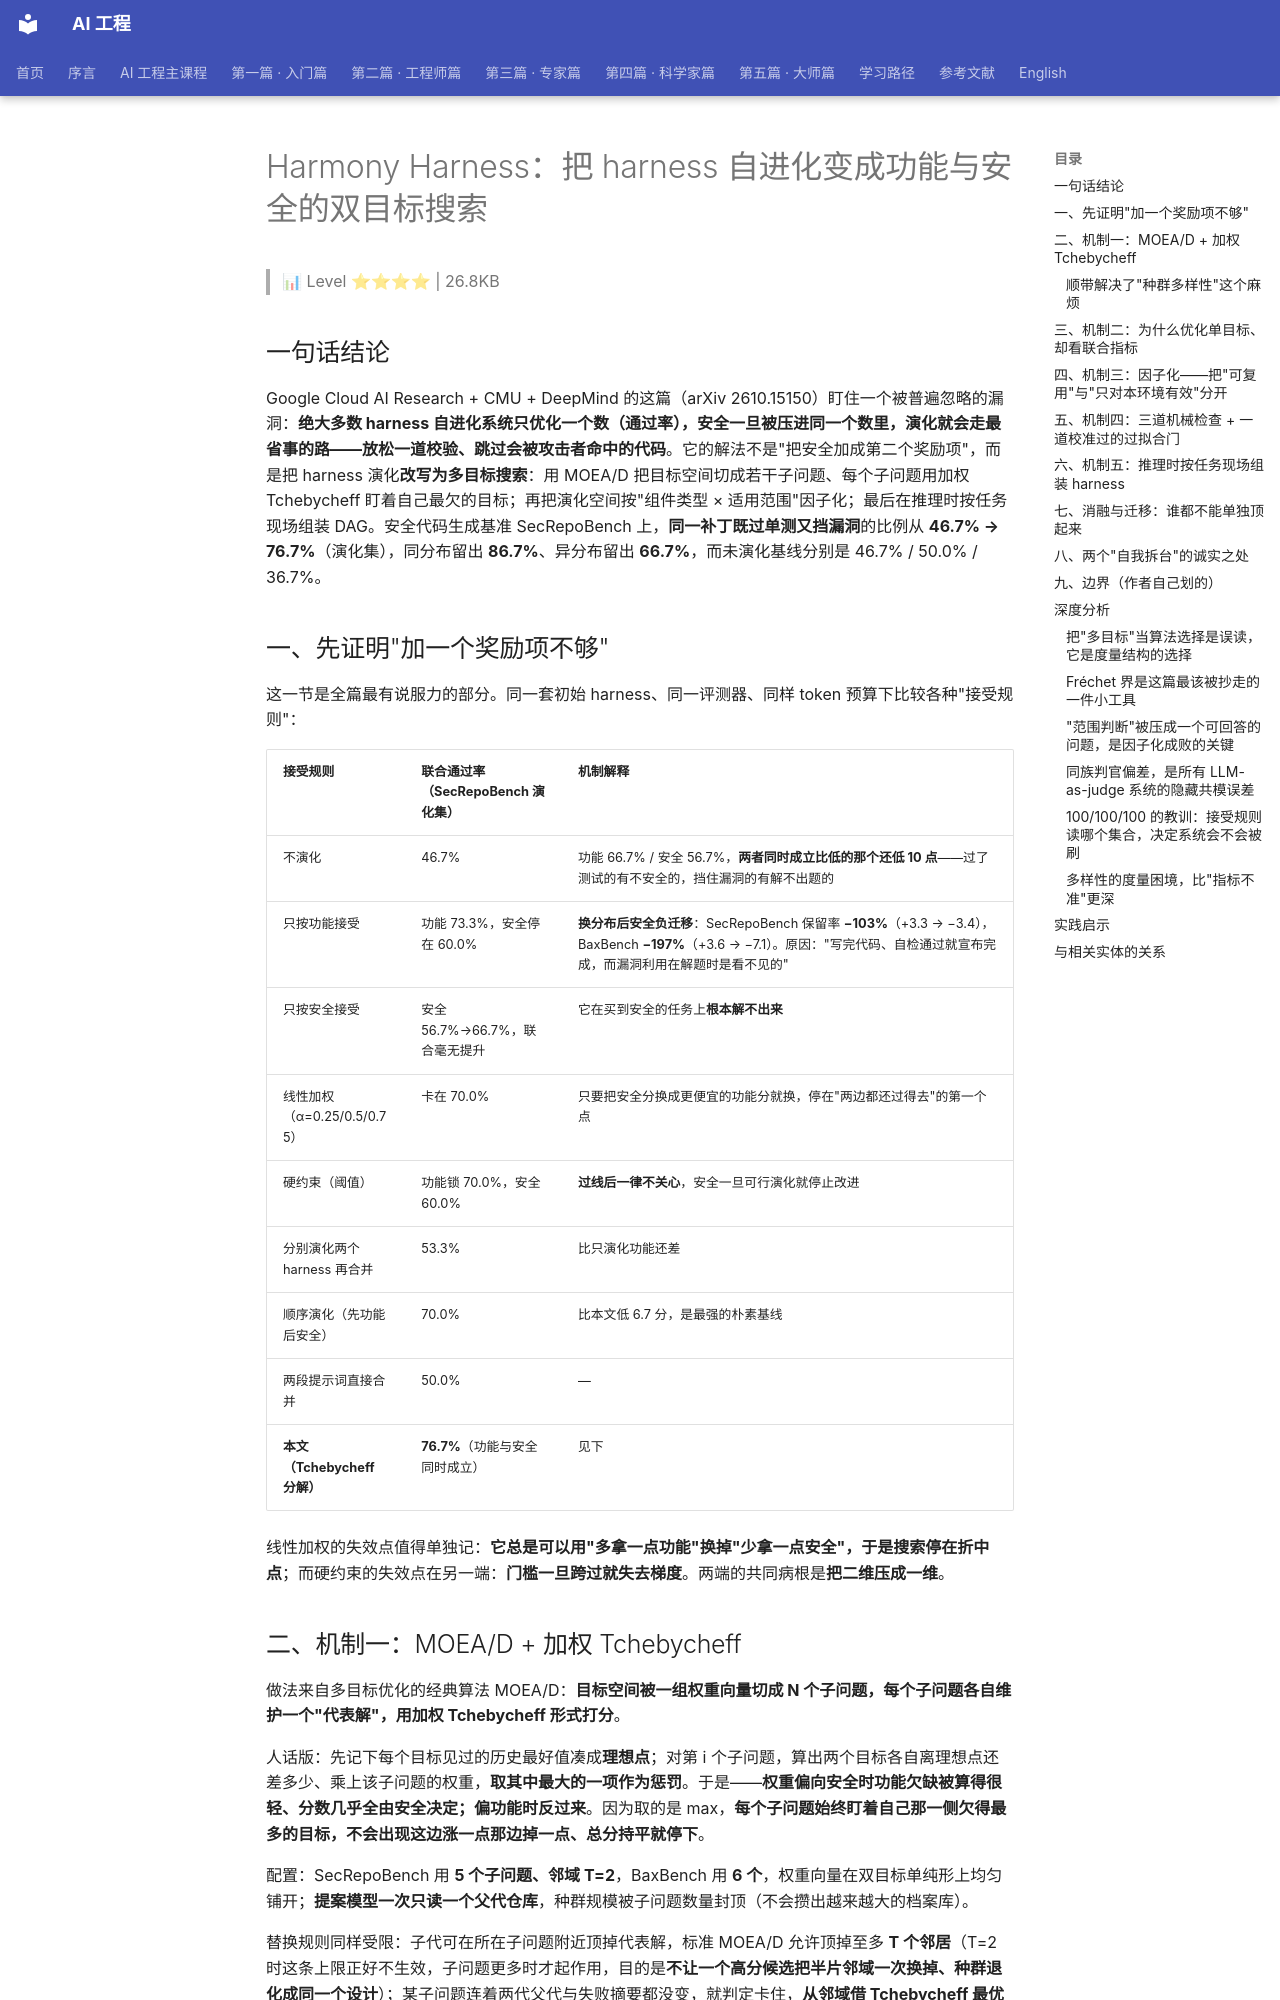

repository: QianJinGuo/wiki-book · page: ch20/008-harmony-harness-harness.html · generator: mkdocs

# Harmony Harness：把 harness 自进化变成功能与安全的双目标搜索

> 📊 Level ⭐⭐⭐⭐ | 26.8KB

## 一句话结论

Google Cloud AI Research + CMU + DeepMind 的这篇（arXiv 2610.15150）盯住一个被普遍忽略的漏洞：**绝大多数 harness 自进化系统只优化一个数（通过率），安全一旦被压进同一个数里，演化就会走最省事的路——放松一道校验、跳过会被攻击者命中的代码**。它的解法不是"把安全加成第二个奖励项"，而是把 harness 演化**改写为多目标搜索**：用 MOEA/D 把目标空间切成若干子问题、每个子问题用加权 Tchebycheff 盯着自己最欠的目标；再把演化空间按"组件类型 × 适用范围"因子化；最后在推理时按任务现场组装 DAG。安全代码生成基准 SecRepoBench 上，**同一补丁既过单测又挡漏洞**的比例从 **46.7% → 76.7%**（演化集），同分布留出 **86.7%**、异分布留出 **66.7%**，而未演化基线分别是 46.7% / 50.0% / 36.7%。

## 一、先证明"加一个奖励项不够"

这一节是全篇最有说服力的部分。同一套初始 harness、同一评测器、同样 token 预算下比较各种"接受规则"：

| 接受规则 | 联合通过率（SecRepoBench 演化集） | 机制解释 |
|---|---|---|
| 不演化 | 46.7% | 功能 66.7% / 安全 56.7%，**两者同时成立比低的那个还低 10 点**——过了测试的有不安全的，挡住漏洞的有解不出题的 |
| 只按功能接受 | 功能 73.3%，安全停在 60.0% | **换分布后安全负迁移**：SecRepoBench 保留率 **−103%**（+3.3 → −3.4），BaxBench **−197%**（+3.6 → −7.1）。原因："写完代码、自检通过就宣布完成，而漏洞利用在解题时是看不见的" |
| 只按安全接受 | 安全 56.7%→66.7%，联合毫无提升 | 它在买到安全的任务上**根本解不出来** |
| 线性加权（α=0.25/0.5/0.75） | 卡在 70.0% | 只要把安全分换成更便宜的功能分就换，停在"两边都还过得去"的第一个点 |
| 硬约束（阈值） | 功能锁 70.0%，安全 60.0% | **过线后一律不关心**，安全一旦可行演化就停止改进 |
| 分别演化两个 harness 再合并 | 53.3% | 比只演化功能还差 |
| 顺序演化（先功能后安全） | 70.0% | 比本文低 6.7 分，是最强的朴素基线 |
| 两段提示词直接合并 | 50.0% | — |
| **本文（Tchebycheff 分解）** | **76.7%**（功能与安全同时成立） | 见下 |

线性加权的失效点值得单独记：**它总是可以用"多拿一点功能"换掉"少拿一点安全"，于是搜索停在折中点**；而硬约束的失效点在另一端：**门槛一旦跨过就失去梯度**。两端的共同病根是**把二维压成一维**。

## 二、机制一：MOEA/D + 加权 Tchebycheff

做法来自多目标优化的经典算法 MOEA/D：**目标空间被一组权重向量切成 N 个子问题，每个子问题各自维护一个"代表解"，用加权 Tchebycheff 形式打分**。

人话版：先记下每个目标见过的历史最好值凑成**理想点**；对第 i 个子问题，算出两个目标各自离理想点还差多少、乘上该子问题的权重，**取其中最大的一项作为惩罚**。于是——**权重偏向安全时功能欠缺被算得很轻、分数几乎全由安全决定；偏功能时反过来**。因为取的是 max，**每个子问题始终盯着自己那一侧欠得最多的目标，不会出现这边涨一点那边掉一点、总分持平就停下**。

配置：SecRepoBench 用 **5 个子问题、邻域 T=2**，BaxBench 用 **6 个**，权重向量在双目标单纯形上均匀铺开；**提案模型一次只读一个父代仓库**，种群规模被子问题数量封顶（不会攒出越来越大的档案库）。

替换规则同样受限：子代可在所在子问题附近顶掉代表解，标准 MOEA/D 允许顶掉至多 **T 个邻居**（T=2 时这条上限正好不生效，子问题更多时才起作用，目的是**不让一个高分候选把半片邻域一次换掉、种群退化成同一个设计**）；某子问题连着两代父代与失败摘要都没变，就判定卡住，**从邻域借 Tchebycheff 最优的邻居当种**。

### 顺带解决了"种群多样性"这个麻烦

程序演化类工作通常要维护显式结构距离指标防止候选同化。但 **harness 是几十个文件组成的仓库**，变量散落在提示词、工具、控制流、校验逻辑、调度里——**代码结构距离几乎不能反映行为差异**。分解让多样性的来源**从构造上成立**：每个代表解被保留的理由只有一条——**它对应一个不同的目标偏好**。
